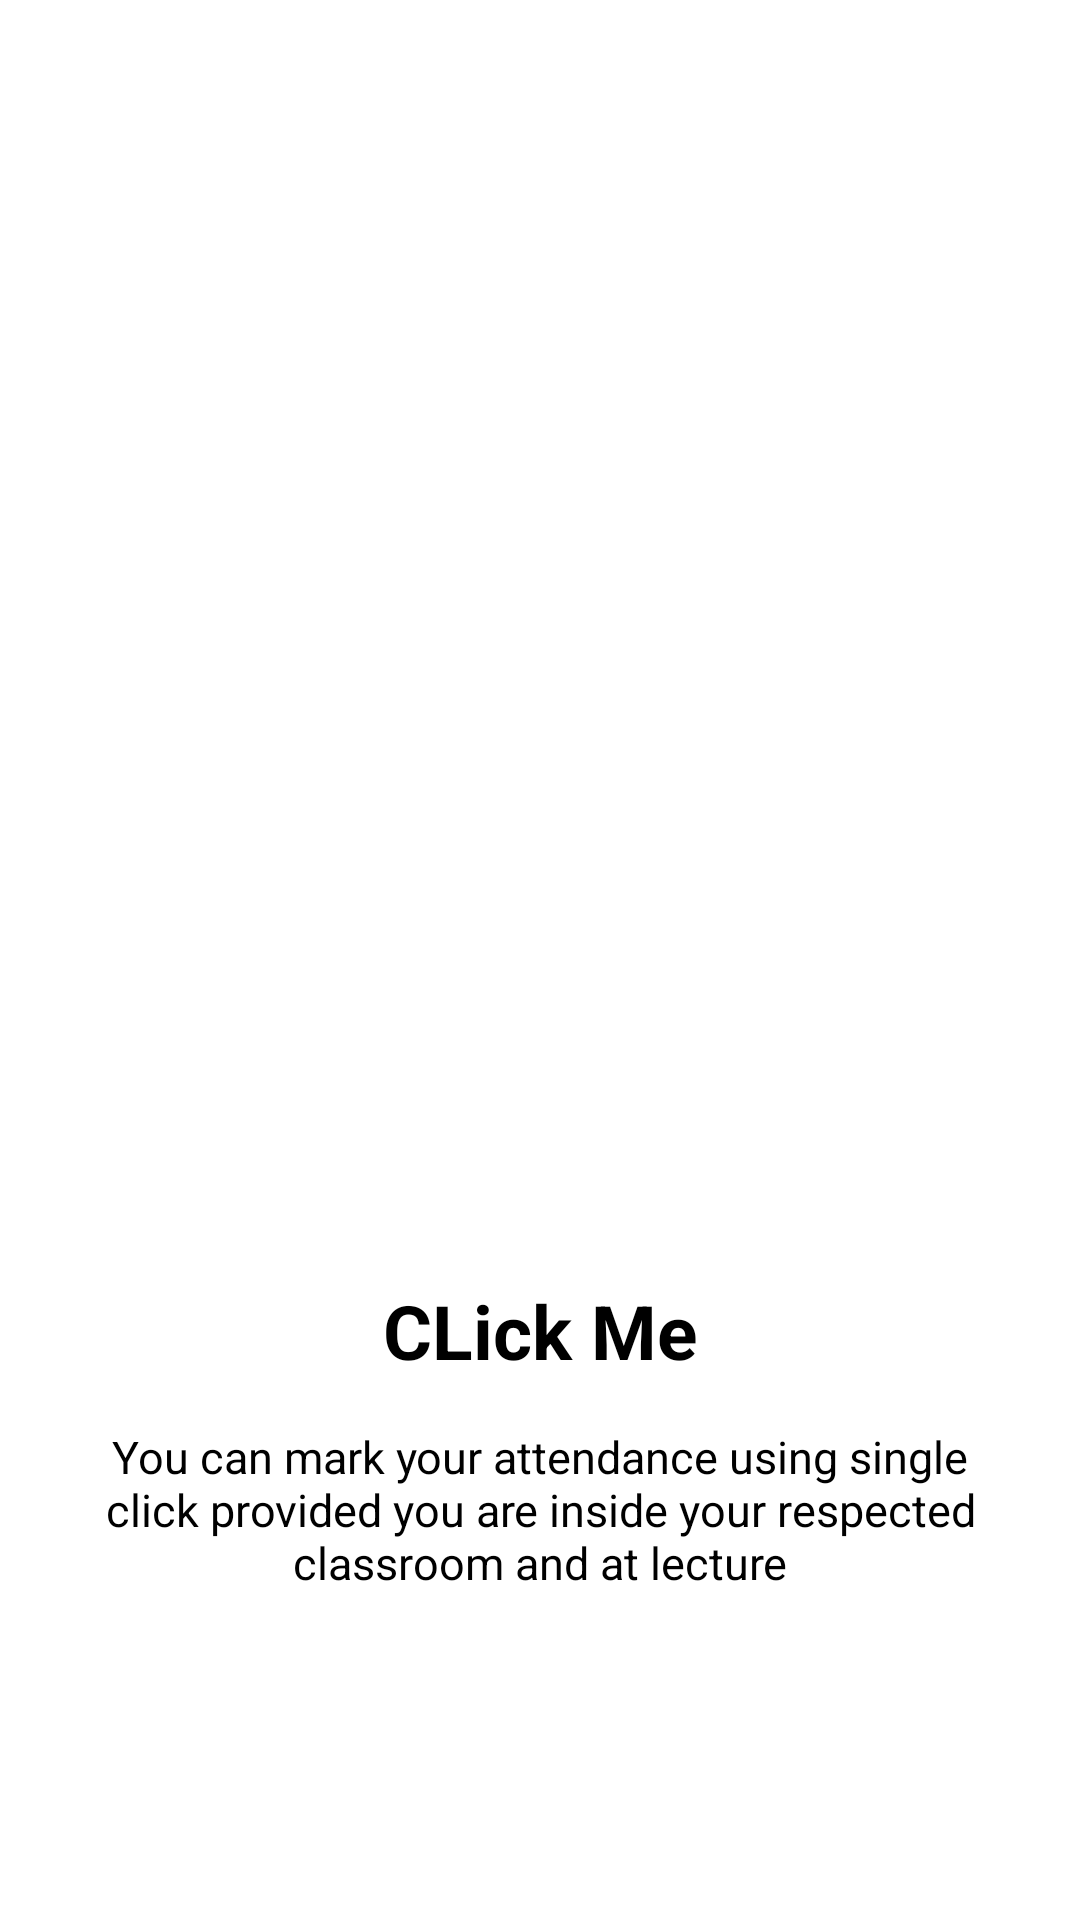

This screen was rendered from an Android layout file. Write that file and the resources it references.
<!-- AndroidManifest.xml: application theme Theme.ProjectAttendance -->
<!-- res/layout/intro_two.xml -->
<?xml version="1.0" encoding="utf-8"?>
<LinearLayout xmlns:android="http://schemas.android.com/apk/res/android"
    android:layout_width="match_parent"
    android:layout_height="match_parent"
    android:orientation="vertical">

    <LinearLayout
        android:layout_width="match_parent"
        android:layout_height="0dp"
        android:layout_weight="1"
        android:gravity="center"
        android:orientation="vertical">

        <ImageView
            android:layout_width="200dp"
            android:layout_height="200dp"
            android:background="@drawable/two"
            android:layout_gravity="center"/>

    </LinearLayout>

    <LinearLayout
        android:layout_width="match_parent"
        android:layout_height="0dp"
        android:layout_weight="0.5"
        android:orientation="vertical">

        <TextView
            android:layout_width="match_parent"
            android:layout_height="wrap_content"
            android:text="CLick Me"
            android:textColor="@android:color/black"
            android:gravity="center"
            android:textSize="25sp"
            android:textStyle="bold"/>

        <TextView
            android:layout_width="match_parent"
            android:layout_height="wrap_content"
            android:text="You can mark your attendance using single click provided you are inside your respected classroom and at lecture"
            android:layout_marginStart="25dp"
            android:layout_marginEnd="25sp"
            android:layout_marginTop="15dp"
            android:textColor="@android:color/black"
            android:gravity="center"
            android:textSize="15sp" />

    </LinearLayout>

</LinearLayout>
<!-- resources referenced by this layout -->
<resources>
  <style name="Theme.ProjectAttendance" parent="Theme.MaterialComponents.DayNight.DarkActionBar">
          
          <item name="colorPrimary">@color/purple_500</item>
          <item name="colorPrimaryVariant">@color/purple_700</item>
          <item name="colorOnPrimary">@color/white</item>
          
          <item name="colorSecondary">@color/teal_200</item>
          <item name="colorSecondaryVariant">@color/teal_700</item>
          <item name="colorOnSecondary">@color/black</item>
          
          <item name="android:statusBarColor" tools:targetApi="l">?attr/colorPrimaryVariant</item>
          
      </style>
  <color name="purple_500">#FF6200EE</color>
  <color name="purple_700">#FF3700B3</color>
  <color name="white">#FFFFFFFF</color>
  <color name="teal_200">#FF03DAC5</color>
  <color name="teal_700">#FF018786</color>
  <color name="black">#FF000000</color>
</resources>
